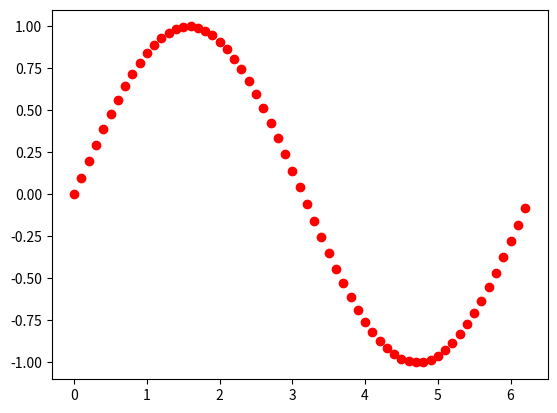

The matplotlib source for this figure:
# -*- coding: utf-8 -*-
"""
Created on Wed Jun  7 11:19:00 2017

[redacted]
"""

import matplotlib.pyplot as plt
import numpy as np

x = np.arange(0.0, 2*np.pi, 0.1)
y = np.sin(x)

plt.plot(x, y, 'ro')
plt.show()